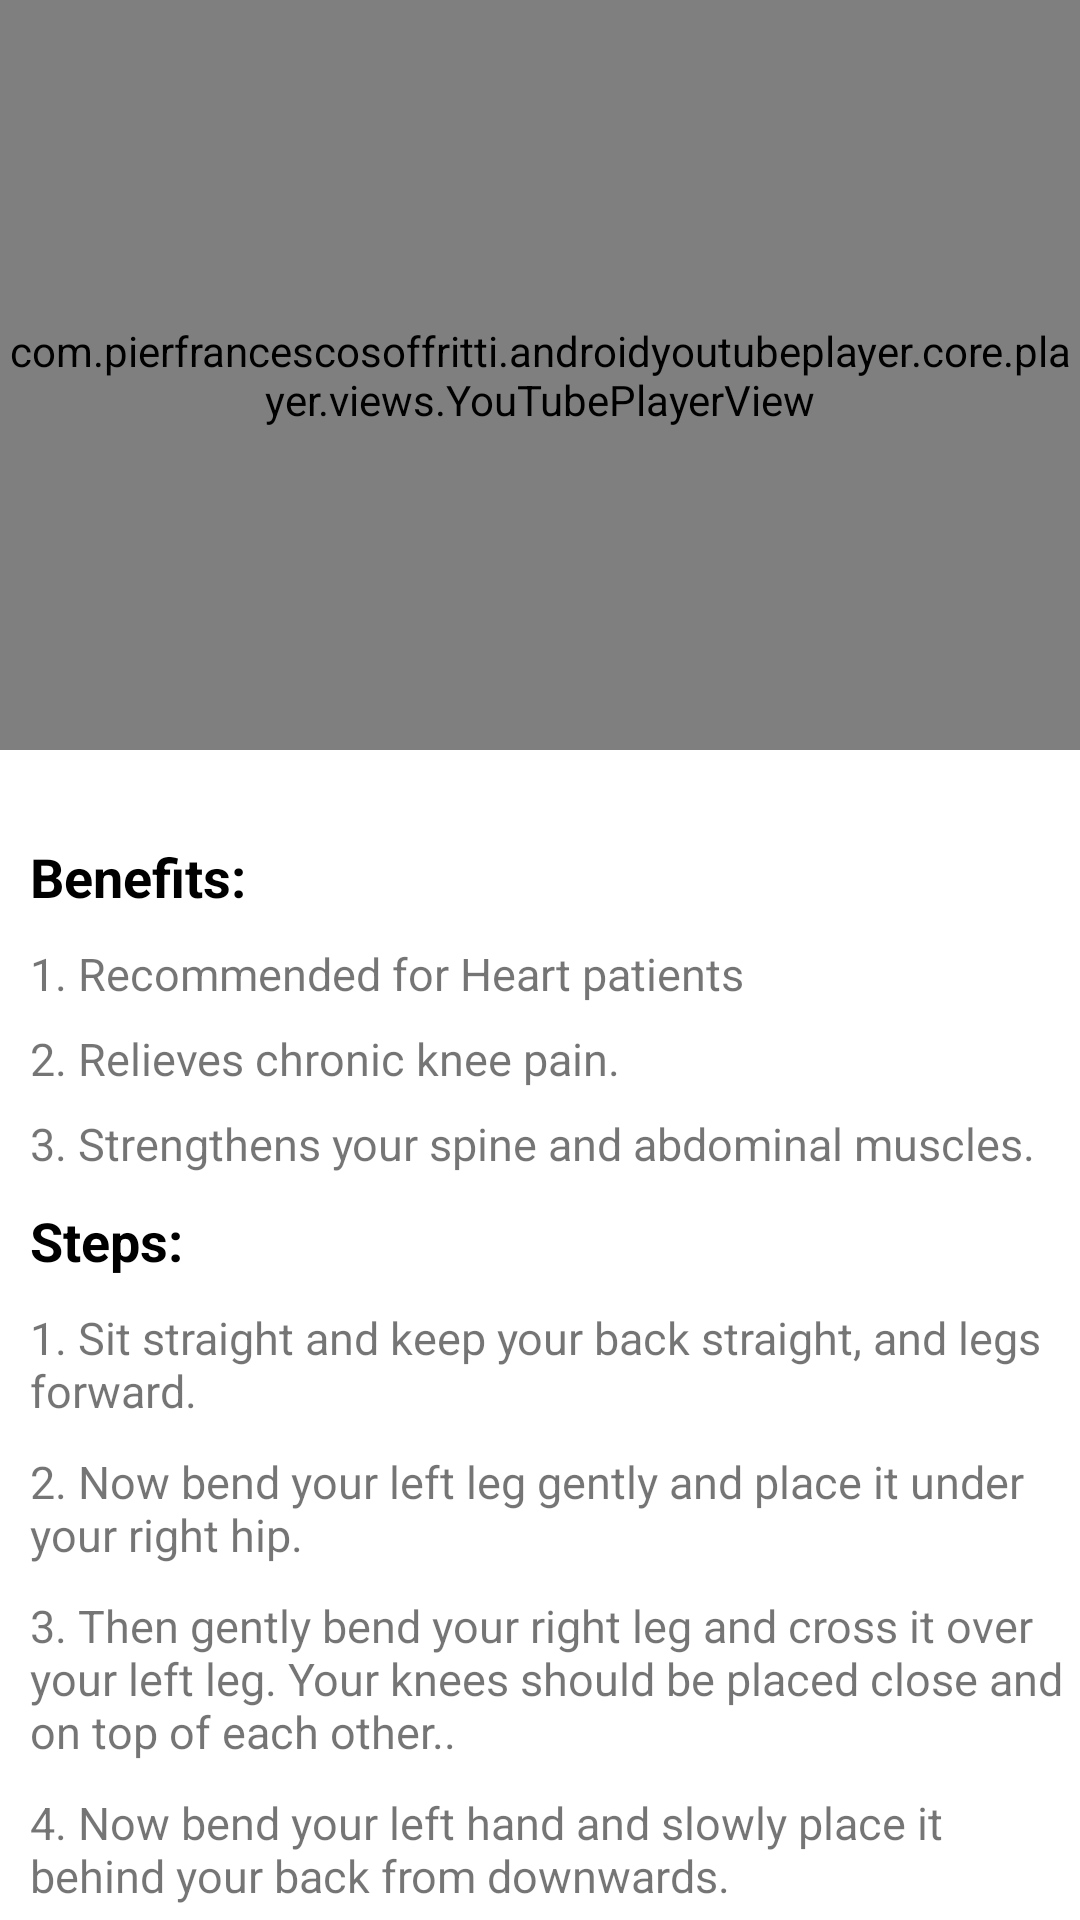

Here is an Android app screen rendered from its layout file. Give the layout XML and the strings, colors and styles it references.
<!-- AndroidManifest.xml: application theme Theme.Youfit -->
<!-- res/layout/activity_gomukhasana.xml -->
<?xml version="1.0" encoding="utf-8"?>
<LinearLayout xmlns:android="http://schemas.android.com/apk/res/android"
    xmlns:app="http://schemas.android.com/apk/res-auto"
    xmlns:tools="http://schemas.android.com/tools"
    android:layout_width="match_parent"
    android:layout_height="match_parent"
    tools:context=".Activities.ASANA.gomukhasana"
    android:orientation="vertical">

    <com.pierfrancescosoffritti.androidyoutubeplayer.core.player.views.YouTubePlayerView
        android:layout_width="match_parent"
        android:layout_height="250dp"
        app:videoId="-qbPrlf1oxE"
        app:showYouTubeButton="false"
        app:autoPlay="false"
        />
    <androidx.core.widget.NestedScrollView
        android:layout_width="wrap_content"
        android:layout_height="wrap_content"
        android:layout_marginTop="10dp">
        <LinearLayout
            android:layout_width="match_parent"
            android:layout_height="match_parent"
            android:orientation="vertical">
            <TextView
                android:layout_width="match_parent"
                android:layout_height="wrap_content"
                android:layout_marginTop="20dp"
                android:text="Benefits: "
                android:layout_marginLeft="10dp"
                android:textStyle="bold"
                android:textSize="18sp"
                android:textColor="@color/black"/>
            <TextView
                android:layout_width="wrap_content"
                android:layout_height="wrap_content"
                android:text="1. Recommended for Heart patients"
                android:layout_marginTop="10dp"
                android:layout_marginLeft="10dp"
                android:textSize="15sp"
                />
            <TextView
                android:layout_width="wrap_content"
                android:layout_height="wrap_content"
                android:text="2. Relieves chronic knee pain."
                android:layout_marginTop="8dp"
                android:layout_marginLeft="10dp"
                android:textSize="15sp"
                />
            <TextView
                android:layout_width="wrap_content"
                android:layout_height="wrap_content"
                android:text="3. Strengthens your spine and abdominal muscles."
                android:layout_marginTop="8dp"
                android:layout_marginLeft="10dp"
                android:textSize="15sp"
                />
            <TextView
                android:layout_width="match_parent"
                android:layout_height="wrap_content"
                android:text="Steps: "
                android:layout_marginTop="10dp"
                android:layout_marginLeft="10dp"
                android:textColor="@color/black"
                android:textStyle="bold"
                android:textSize="18sp"
                />
            <TextView
                android:layout_width="wrap_content"
                android:layout_height="wrap_content"
                android:text="1. Sit straight and keep your back straight, and legs forward."
                android:layout_marginLeft="10dp"
                android:layout_marginTop="10dp"
                android:textSize="15sp"
                />
            <TextView
                android:layout_width="wrap_content"
                android:layout_height="wrap_content"
                android:text="2. Now bend your left leg gently and place it under your right hip."
                android:layout_marginLeft="10dp"
                android:layout_marginTop="10dp"
                android:textSize="15sp"
                />
            <TextView
                android:layout_width="wrap_content"
                android:layout_height="wrap_content"
                android:text="3. Then gently bend your right leg and cross it over your left leg. Your knees should be placed close and on top of each other.."
                android:layout_marginLeft="10dp"
                android:layout_marginTop="10dp"
                android:textSize="15sp"
                />
            <TextView
                android:layout_width="wrap_content"
                android:layout_height="wrap_content"
                android:text="4. Now bend your left hand and slowly place it behind your back from downwards."
                android:layout_marginLeft="10dp"
                android:layout_marginTop="10dp"
                android:textSize="15sp"
                />
            <TextView
                android:layout_width="wrap_content"
                android:layout_height="wrap_content"
                android:text="5. Then bend your right hand and also place it at your back from upwards (over your right shoulder). "
                android:layout_marginLeft="10dp"
                android:layout_marginTop="10dp"
                android:textSize="15sp"
                />
            <TextView
                android:layout_width="wrap_content"
                android:layout_height="wrap_content"
                android:text="6.Then stretch your right hand downwards until it reaches your left hand. This might not be easy for people who are not flexible but you’ll learn to do it gradually."
                android:layout_marginLeft="10dp"
                android:layout_marginTop="10dp"
                android:textSize="15sp"
                />
            <TextView
                android:layout_width="wrap_content"
                android:layout_height="wrap_content"
                android:text="7. Now hold this pose for 30 to 40 seconds."
                android:layout_marginLeft="10dp"
                android:layout_marginTop="10dp"
                android:textSize="15sp"
                />
            <TextView
                android:layout_width="match_parent"
                android:layout_height="wrap_content"
                android:text="Precautions: "
                android:layout_marginTop="10dp"
                android:layout_marginLeft="10dp"
                android:textColor="@color/black"
                android:textStyle="bold"
                android:textSize="18sp"
                />
            <TextView
                android:layout_width="wrap_content"
                android:layout_height="wrap_content"
                android:text="1. Avoid practicing Gomukhasana if you’ve back injury."
                android:layout_marginLeft="10dp"
                android:layout_marginTop="10dp"
                android:textSize="15sp"
                />
            <TextView
                android:layout_width="wrap_content"
                android:layout_height="wrap_content"
                android:text="2.If you’ve knee pain, neck pain, or shoulder pain, then don’t practice it."
                android:layout_marginLeft="10dp"
                android:layout_marginTop="10dp"
                android:textSize="15sp"
                />
            <TextView
                android:layout_width="wrap_content"
                android:layout_height="wrap_content"
                android:text="3. If you can’t clasp your fingers then just stretch your hands at the back. With time, you’ll become flexible enough to practice Gomukhasana perfectly."
                android:layout_marginLeft="10dp"
                android:layout_marginTop="10dp"
                android:textSize="15sp"
                android:layout_marginBottom="20dp"
                />
        </LinearLayout>
    </androidx.core.widget.NestedScrollView>

</LinearLayout>
<!-- resources referenced by this layout -->
<resources>
  <style name="Theme.Youfit" parent="Theme.MaterialComponents.DayNight.DarkActionBar">
          
          <item name="colorPrimary">@color/purple_500</item>
          <item name="colorPrimaryVariant">@color/purple_700</item>
          <item name="colorOnPrimary">@color/white</item>
          
          <item name="colorSecondary">@color/teal_200</item>
          <item name="colorSecondaryVariant">@color/teal_700</item>
          <item name="colorOnSecondary">@color/black</item>
          
          <item name="android:statusBarColor" tools:targetApi="l">?attr/colorPrimaryVariant</item>
          
      </style>
  <!-- not gathered from this repository: default colours our renderer supplied (Android Studio template values) -->
  <color name="purple_500">#FF6200EE</color>
  <color name="purple_700">#FF3700B3</color>
  <color name="teal_200">#FF03DAC5</color>
  <color name="teal_700">#FF018786</color>
  <color name="black">#FF000000</color>
  <color name="white">#FFFFFFFF</color>
</resources>
